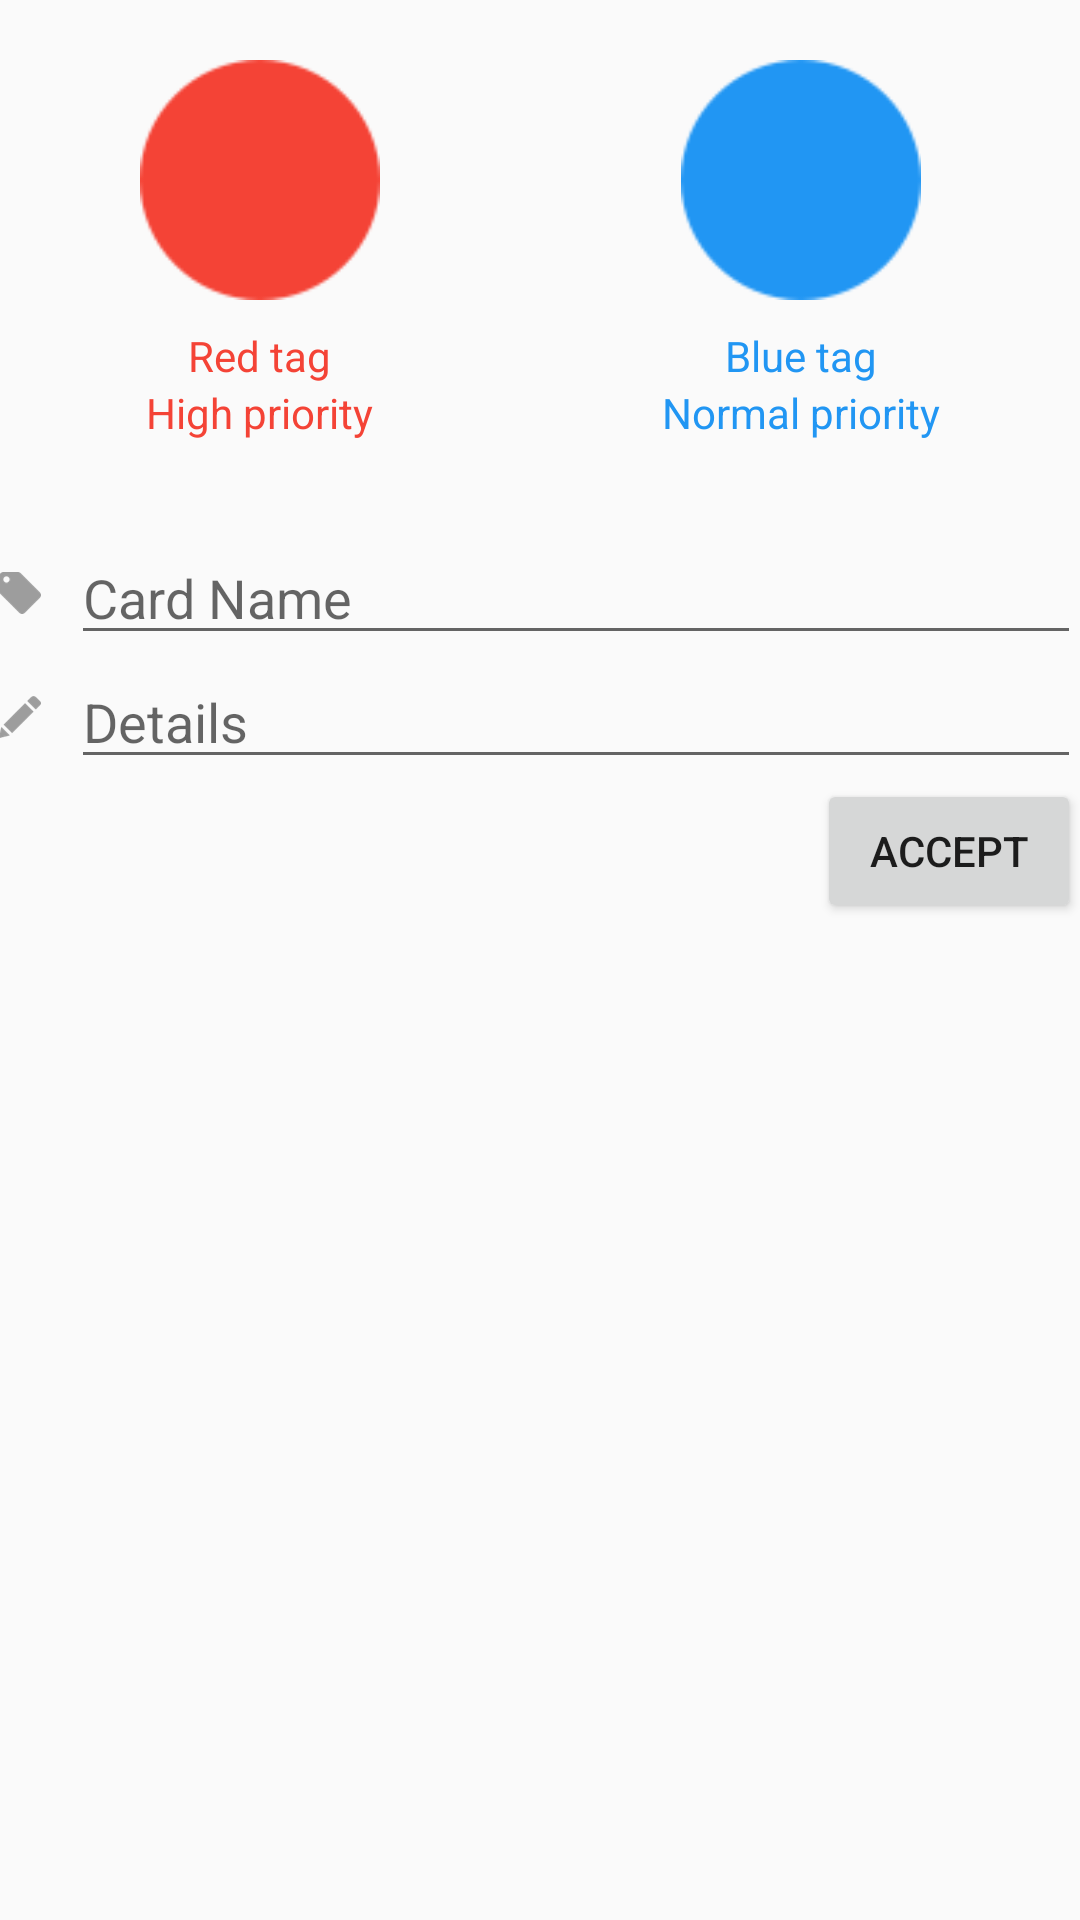

Reconstruct the res/layout file that produces this screen, plus the resources it refers to.
<!-- AndroidManifest.xml: application theme AppTheme -->
<!-- res/layout/activity_new_card.xml -->
<?xml version="1.0" encoding="utf-8"?>
<RelativeLayout xmlns:android="http://schemas.android.com/apk/res/android"
    xmlns:tools="http://schemas.android.com/tools"
    android:layout_width="match_parent"
    android:layout_height="match_parent"
    android:paddingBottom="@dimen/activity_vertical_margin"
    android:paddingLeft="@dimen/activity_horizontal_margin"
    android:paddingRight="@dimen/activity_horizontal_margin"
    android:paddingTop="@dimen/activity_vertical_margin"
    tools:context="com.example.taweesoft.marshtello.Activities.NewCardActivity">

    <LinearLayout
        android:orientation="horizontal"
        android:layout_width="match_parent"
        android:layout_height="wrap_content"
        android:layout_alignParentTop="true"
        android:layout_centerHorizontal="true"
        android:weightSum="2"
        android:id="@+id/linearLayout"
        android:layout_marginBottom="30dp"
        android:layout_marginTop="20dp">

        <LinearLayout
            android:orientation="vertical"
            android:layout_width="wrap_content"
            android:layout_height="match_parent"
            android:layout_weight="1">

            <ImageView
                android:layout_width="80dp"
                android:layout_height="80dp"
                android:id="@+id/red_img"
                android:layout_gravity="center_horizontal"
                android:src="@drawable/red_circle" />

            <TextView
                android:layout_width="wrap_content"
                android:layout_height="wrap_content"
                android:text="Red tag"
                android:id="@+id/textView"
                android:layout_gravity="center_horizontal"
                android:textColor="@color/red"
                android:layout_marginTop="9dp" />

            <TextView
                android:layout_width="wrap_content"
                android:layout_height="wrap_content"
                android:text="High priority"
                android:id="@+id/textView2"
                android:layout_gravity="center_horizontal"
                android:textColor="@color/red" />
        </LinearLayout>

        <LinearLayout
            android:orientation="vertical"
            android:layout_width="wrap_content"
            android:layout_height="match_parent"
            android:layout_weight="1" >

            <ImageView
                android:layout_width="80dp"
                android:layout_height="80dp"
                android:id="@+id/blue_img"
                android:layout_gravity="center_horizontal"
                android:src="@drawable/blue_circle" />

            <TextView
                android:layout_width="wrap_content"
                android:layout_height="wrap_content"
                android:text="Blue tag"
                android:id="@+id/textView3"
                android:layout_gravity="center_horizontal"
                android:textColor="@color/blue"
                android:layout_marginTop="9dp" />

            <TextView
                android:layout_width="wrap_content"
                android:layout_height="wrap_content"
                android:text="Normal priority"
                android:id="@+id/textView4"
                android:layout_gravity="center_horizontal"
                android:textColor="@color/blue" />
        </LinearLayout>

    </LinearLayout>

    <LinearLayout
        android:orientation="vertical"
        android:layout_width="match_parent"
        android:layout_height="match_parent"
        android:layout_below="@+id/linearLayout"
        android:layout_centerHorizontal="true">

        <LinearLayout
            android:orientation="horizontal"
            android:layout_width="match_parent"
            android:layout_height="wrap_content"
            android:gravity="center_vertical">

            <ImageView
                android:layout_width="14dp"
                android:layout_height="14dp"
                android:id="@+id/imageView3"
                android:src="@drawable/tag" />

            <EditText
                android:layout_width="wrap_content"
                android:layout_height="wrap_content"
                android:id="@+id/cardName_txt"
                android:layout_weight="1"
                android:hint="Card Name"
                android:singleLine="true"
                android:layout_marginLeft="10dp" />
        </LinearLayout>

        <LinearLayout
            android:orientation="horizontal"
            android:layout_width="match_parent"
            android:layout_height="wrap_content"
            android:layout_gravity="center_horizontal"
            android:gravity="center_vertical">

            <ImageView
                android:layout_width="14dp"
                android:layout_height="14dp"
                android:id="@+id/imageView4"
                android:src="@drawable/pencil" />

            <EditText
                android:layout_width="wrap_content"
                android:layout_height="wrap_content"
                android:id="@+id/cardDetail_txt"
                android:layout_weight="1"
                android:hint="Details"
                android:singleLine="false"
                android:layout_marginLeft="10dp" />
        </LinearLayout>

        <Button
            android:layout_width="wrap_content"
            android:layout_height="wrap_content"
            android:text="Accept"
            android:id="@+id/accept_button"
            android:layout_gravity="right" />
    </LinearLayout>
</RelativeLayout>
<!-- resources referenced by this layout -->
<resources>
  <color name="blue">#2196F3</color>
  <color name="red">#F44336</color>
  <!-- drawable blue_circle: png bitmap (drawable, 1729 bytes) -->
  <!-- drawable pencil: png bitmap (drawable, 1432 bytes) -->
  <!-- drawable red_circle: png bitmap (drawable, 1763 bytes) -->
  <!-- drawable tag: png bitmap (drawable, 1201 bytes) -->
  <style name="AppTheme" parent="Theme.AppCompat.Light.DarkActionBar">
          
          <item name="colorPrimary">@color/colorPrimary</item>
          <item name="colorPrimaryDark">@color/colorPrimaryDark</item>
          <item name="colorAccent">@color/colorAccent</item>
      </style>
  <color name="colorPrimary">#F06292</color>
  <color name="colorPrimaryDark">#F06292</color>
  <color name="colorAccent">#FF4081</color>
</resources>
